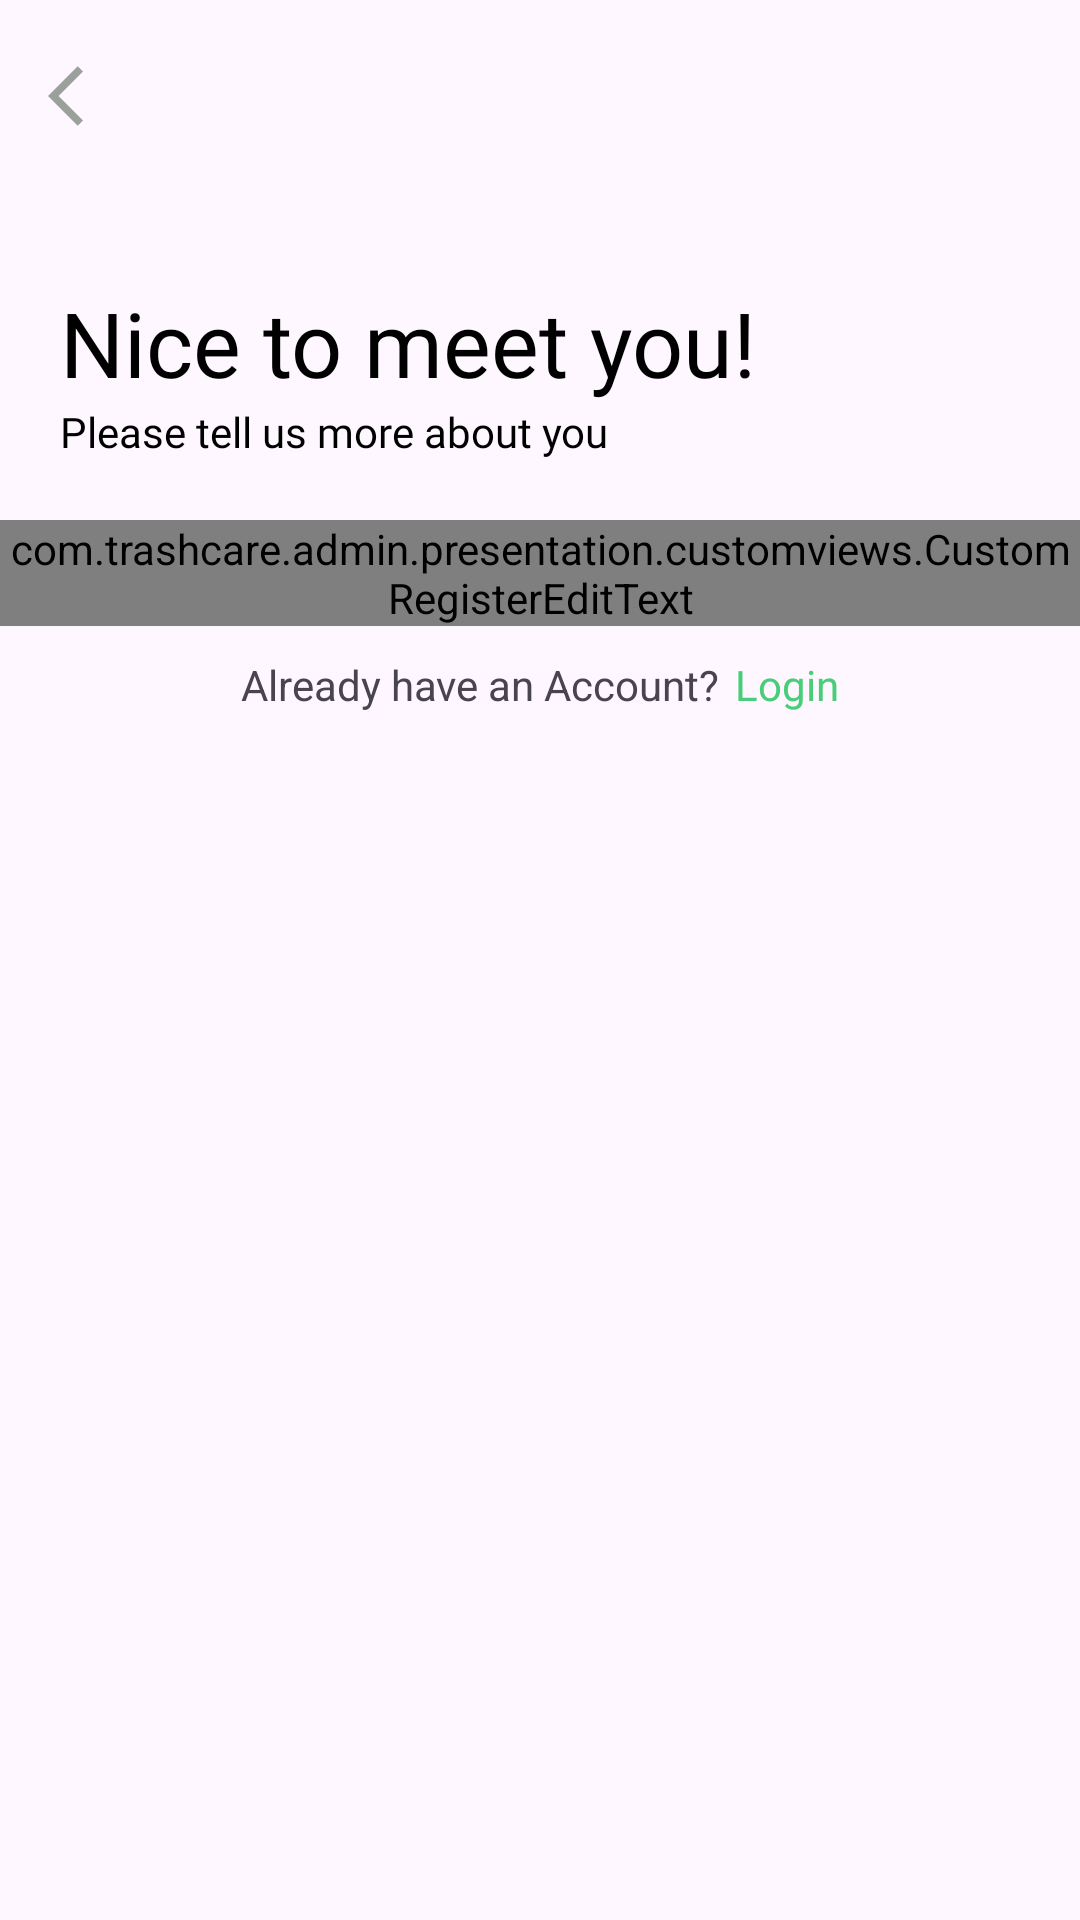

Produce the Android XML layout that renders to this screen, including the resource entries it uses.
<!-- AndroidManifest.xml: application theme Theme.TrashCareAdmin -->
<!-- res/layout/activity_register.xml -->
<?xml version="1.0" encoding="utf-8"?>
<androidx.constraintlayout.widget.ConstraintLayout xmlns:android="http://schemas.android.com/apk/res/android"
    xmlns:app="http://schemas.android.com/apk/res-auto"
    xmlns:tools="http://schemas.android.com/tools"
    android:layout_width="match_parent"
    android:layout_height="match_parent"
    tools:context=".presentation.activity.RegisterActivity">

    <androidx.appcompat.widget.Toolbar
        android:id="@+id/toolbar"
        android:layout_width="match_parent"
        android:layout_height="?attr/actionBarSize"
        app:layout_constraintTop_toTopOf="parent"
        app:layout_constraintStart_toStartOf="parent"
        app:layout_constraintEnd_toEndOf="parent">
        <ImageView
            android:id="@+id/btnBack"
            android:layout_width="wrap_content"
            android:layout_height="wrap_content"
            android:src="@drawable/baseline_arrow_back_ios_24"
            android:contentDescription="Back button" />
    </androidx.appcompat.widget.Toolbar>

    <TextView
        android:id="@+id/tvRegister"
        android:layout_width="wrap_content"
        android:layout_height="wrap_content"
        android:textSize="30sp"
        android:layout_marginStart="20dp"
        android:text="Nice to meet you!"
        android:layout_marginTop="30dp"
        android:fontFamily="@font/poppins_bold"
        android:textColor="@color/black"
        app:layout_constraintTop_toBottomOf="@id/toolbar"
        app:layout_constraintStart_toStartOf="@id/customEditText"
        android:layout_marginBottom="32dp"/>

    <TextView
        android:id="@+id/tvRegisterDescription"
        android:layout_width="wrap_content"
        android:layout_height="wrap_content"
        android:textSize="14sp"
        android:textColor="@color/black"
        android:text="Please tell us more about you"
        android:fontFamily="@font/poppins_regular"
        app:layout_constraintTop_toBottomOf="@id/tvRegister"
        app:layout_constraintStart_toStartOf="@id/tvRegister"/>

    <com.trashcare.admin.presentation.customviews.CustomRegisterEditText
        android:id="@+id/customEditText"
        android:layout_width="0dp"
        android:layout_height="wrap_content"
        android:layout_marginTop="20dp"
        app:layout_constraintTop_toBottomOf="@id/tvRegisterDescription"
        app:layout_constraintStart_toStartOf="parent"
        app:layout_constraintEnd_toEndOf="parent" />

    <LinearLayout
        android:id="@+id/llAlrHaveAnAccount"
        android:layout_width="wrap_content"
        android:layout_height="wrap_content"
        android:orientation="horizontal"
        android:layout_marginTop="10dp"
        app:layout_constraintTop_toBottomOf="@id/customEditText"
        app:layout_constraintStart_toStartOf="parent"
        app:layout_constraintEnd_toEndOf="parent">

        <TextView
            android:id="@+id/tvAlreadyHaveAcc"
            android:layout_width="wrap_content"
            android:layout_height="wrap_content"
            android:text="Already have an Account?"
            android:textSize="14sp"
            app:layout_constraintTop_toBottomOf="@id/btnLogin"
            app:layout_constraintStart_toStartOf="parent"
            app:layout_constraintEnd_toEndOf="parent" />

        <TextView
            android:id="@+id/tvLogin"
            android:layout_width="wrap_content"
            android:layout_height="wrap_content"
            android:text="Login"
            android:textSize="14sp"
            android:layout_marginStart="5dp"
            android:textColor="?attr/colorPrimary"
            android:fontFamily="@font/poppins_regular" />
    </LinearLayout>

</androidx.constraintlayout.widget.ConstraintLayout>
<!-- resources referenced by this layout -->
<resources>
  <color name="black">#FF000000</color>
  <!-- drawable baseline_arrow_back_ios_24 (drawable) -->
  <vector android:autoMirrored="true" android:height="24dp"
      android:tint="#9AA09C" android:viewportHeight="24"
      android:viewportWidth="24" android:width="24dp" xmlns:android="http://schemas.android.com/apk/res/android">
      <path android:fillColor="@android:color/white" android:pathData="M11.67,3.87L9.9,2.1 0,12l9.9,9.9 1.77,-1.77L3.54,12z"/>
  </vector>
  <style name="Theme.TrashCareAdmin" parent="Base.Theme.TrashCareAdmin" />
  <style name="Base.Theme.TrashCareAdmin" parent="Theme.Material3.DayNight.NoActionBar">
          
          
          <item name="colorPrimary">@color/green_500</item>
  
          
          <item name="android:statusBarColor">@color/green_200</item>
      </style>
  <color name="green_500">#48CE79</color>
  <color name="green_200">#AFE9C4</color>
</resources>
